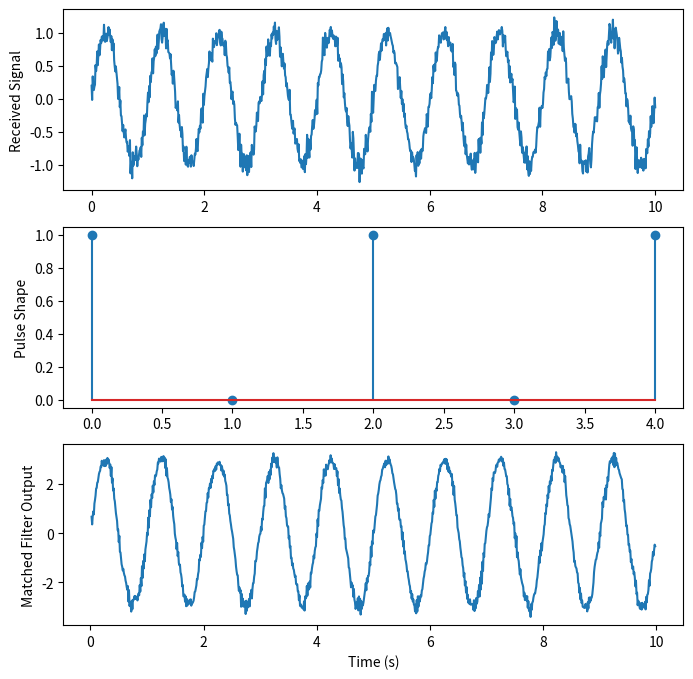

Source code (Python):
import numpy as np
from scipy.signal import convolve

# Define the pulse shape
p = np.array([1, 0, 1, 0, 1])

# Define the received signal
t = np.linspace(0, 10, 1000)
y = np.sin(2*np.pi*t) + np.random.normal(0, 0.1, 1000)  # Example received signal

# Generate the matched filter impulse response
matched_filter = np.flip(p)

# Compute the matched filter output
output = convolve(y, matched_filter, mode='valid')

# Plot the received signal, matched filter impulse response, and output
import matplotlib.pyplot as plt
fig, axs = plt.subplots(3, 1, figsize=(8, 8))
axs[0].plot(t, y)
axs[0].set_ylabel('Received Signal')
axs[1].stem(p)
axs[1].set_ylabel('Pulse Shape')
axs[2].plot(t[2:998], output)
axs[2].set_ylabel('Matched Filter Output')
axs[2].set_xlabel('Time (s)')
plt.show()
